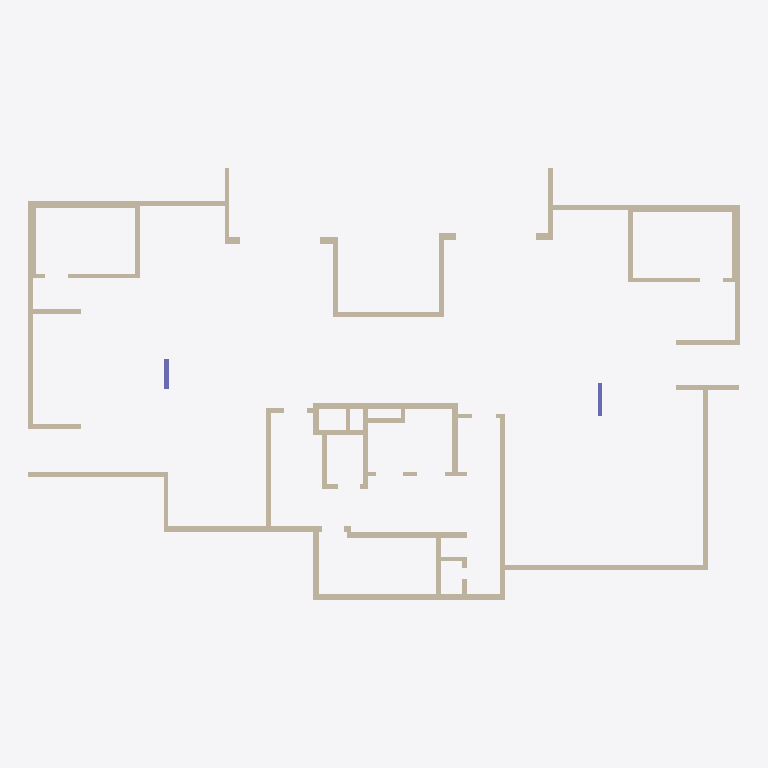
Plan cut of the same IFC building model at storey 'Down' (level 0.00 m, cut at 1.40 m), seen from above with north up, elements coloured by IFC class: 62 walls (beige), 2 columns (violet). Cut surfaces are drawn darker.
Extent 30.2 m × 18.3 m × 3.6 m (x, y, z). Storeys (2): Down at 0.00 m; Typical Floor at 3.00 m. Elements (84): 63 IfcWallStandardCase, 10 IfcSlab, 9 IfcBeam, 2 IfcColumn.

HEADER;
FILE_DESCRIPTION(('ViewDefinition [CoordinationView]','ExchangeRequirement []'),'2;1');
FILE_NAME('מספר פרויקט','2022-05-19T22:34:47',(''),(''),'ODA IFC SDK 22.6','22.1.1.516 - Exporter 22.1.1.516 - Default UI','');
FILE_SCHEMA(('IFC2X3'));
ENDSEC;
DATA;
#92=IFCPROJECT('03Lne4FF1F0wx0Bq9Jd1Me',#20,'מספר פרויקט',$,$,'Project 037','Project Status',(#87),#84);
#108=IFCSITE('03Lne4FF1F0wx0Bq9Jd1Mg',#20,'Default',$,$,#107,$,$,.ELEMENT.,$,$,$,$,$);
#94=IFCBUILDING('03Lne4FF1F0wx0Bq9Jd1Mf',#20,'',$,$,#16,$,'',.ELEMENT.,$,$,$);
#97=IFCBUILDINGSTOREY('03Lne4FF1F0wx0BqAiO_iB',#20,'Down',$,'Level:8mm Head',#96,$,'Down',.ELEMENT.,1.727731E-11);
#101=IFCBUILDINGSTOREY('03Lne4FF1F0wx0BqAiPLRV',#20,'Typical Floor',$,'Level:8mm Head',#100,$,'Typical Floor',.ELEMENT.,300.0);
#786=IFCWALLSTANDARDCASE('2M9VLFC5X5YOcxNBTNGjJ7',#20,'Basic Wall:25:541655',$,'Basic Wall:25',#774,#785,'541655');
#2606=IFCWALLSTANDARDCASE('2M9VLFC5X5YOcxNBTNGi7s',#20,'Basic Wall:20:546534',$,'Basic Wall:20',#2594,#2605,'546534');
#660=IFCWALLSTANDARDCASE('2M9VLFC5X5YOcxNBTNGjRN',#20,'Basic Wall:25:541127',$,'Basic Wall:25',#648,#659,'541127');
#2556=IFCWALLSTANDARDCASE('2M9VLFC5X5YOcxNBTNGiBg',#20,'Basic Wall:20:546298',$,'Basic Wall:20',#2544,#2555,'546298');
#2656=IFCWALLSTANDARDCASE('2M9VLFC5X5YOcxNBTNGiy1',#20,'Basic Wall:20:546833',$,'Basic Wall:20',#2644,#2655,'546833');
#3232=IFCWALLSTANDARDCASE('3fdU50$prDfR5FJfNLMs2E',#20,'Basic Wall:25:548882',$,'Basic Wall:25',#3220,#3231,'548882');
#410=IFCWALLSTANDARDCASE('2M9VLFC5X5YOcxNBTNGglv',#20,'Basic Wall:20:539881',$,'Basic Wall:20',#398,#409,'539881');
#1186=IFCWALLSTANDARDCASE('2M9VLFC5X5YOcxNBTNGjtR',#20,'Basic Wall:30:543435',$,'Basic Wall:30',#1174,#1185,'543435');
#1952=IFCWALLSTANDARDCASE('2M9VLFC5X5YOcxNBTNGiRI',#20,'Basic Wall:30:545218',$,'Basic Wall:30',#1940,#1951,'545218');
#560=IFCWALLSTANDARDCASE('2M9VLFC5X5YOcxNBTNGgYa',#20,'Basic Wall:20:540596',$,'Basic Wall:20',#548,#559,'540596');
#1036=IFCWALLSTANDARDCASE('2M9VLFC5X5YOcxNBTNGjyZ',#20,'Basic Wall:25:542771',$,'Basic Wall:25',#1024,#1035,'542771');
#3655=IFCWALLSTANDARDCASE('3fdU50$prDfR5FJfNLMsaH',#20,'Basic Wall:20:551309',$,'Basic Wall:20',#3643,#3654,'551309');
#1262=IFCWALLSTANDARDCASE('2M9VLFC5X5YOcxNBTNGjoV',#20,'Basic Wall:30:543631',$,'Basic Wall:30',#1250,#1261,'543631');
#2002=IFCWALLSTANDARDCASE('2M9VLFC5X5YOcxNBTNGiRK',#20,'Basic Wall:30:545220',$,'Basic Wall:30',#1990,#2001,'545220');
#1562=IFCWALLSTANDARDCASE('2M9VLFC5X5YOcxNBTNGiSq',#20,'Basic Wall:20:544804',$,'Basic Wall:20',#1550,#1561,'544804');
#736=IFCWALLSTANDARDCASE('2M9VLFC5X5YOcxNBTNGjNo',#20,'Basic Wall:25:541410',$,'Basic Wall:25',#724,#735,'541410');
#1752=IFCWALLSTANDARDCASE('2M9VLFC5X5YOcxNBTNGiQg',#20,'Basic Wall:20:545210',$,'Basic Wall:20',#1740,#1751,'545210');
#2806=IFCWALLSTANDARDCASE('2M9VLFC5X5YOcxNBTNGirK',#20,'Basic Wall:25:547396',$,'Basic Wall:25',#2794,#2805,'547396');
#2052=IFCWALLSTANDARDCASE('2M9VLFC5X5YOcxNBTNGiRM',#20,'Basic Wall:20:545222',$,'Basic Wall:20',#2040,#2051,'545222');
#3032=IFCWALLSTANDARDCASE('3fdU50$prDfR5FJfNLMrr_',#20,'Basic Wall:20:548322',$,'Basic Wall:20',#3020,#3031,'548322');
#260=IFCWALLSTANDARDCASE('2M9VLFC5X5YOcxNBTNGgsg',#20,'Basic Wall:20:539322',$,'Basic Wall:20',#248,#259,'539322');
#2252=IFCWALLSTANDARDCASE('2M9VLFC5X5YOcxNBTNGiR0',#20,'Basic Wall:20:545232',$,'Basic Wall:20',#2240,#2251,'545232');
#145=IFCWALLSTANDARDCASE('2M9VLFC5X5YOcxNBTNGgxj',#20,'Basic Wall:20:539133',$,'Basic Wall:20',#129,#144,'539133');
#1512=IFCWALLSTANDARDCASE('2M9VLFC5X5YOcxNBTNGjWp',#20,'Basic Wall:20:544547',$,'Basic Wall:20',#1500,#1511,'544547');
#2102=IFCWALLSTANDARDCASE('2M9VLFC5X5YOcxNBTNGiRQ',#20,'Basic Wall:20:545226',$,'Basic Wall:20',#2090,#2101,'545226');
#1902=IFCWALLSTANDARDCASE('2M9VLFC5X5YOcxNBTNGiRG',#20,'Basic Wall:20:545216',$,'Basic Wall:20',#1890,#1901,'545216');
#2506=IFCWALLSTANDARDCASE('2M9VLFC5X5YOcxNBTNGi8q',#20,'Basic Wall:20:546084',$,'Basic Wall:20',#2494,#2505,'546084');
#2456=IFCWALLSTANDARDCASE('2M9VLFC5X5YOcxNBTNGiD5',#20,'Basic Wall:20:545877',$,'Basic Wall:20',#2444,#2455,'545877');
#986=IFCWALLSTANDARDCASE('2M9VLFC5X5YOcxNBTNGj1N',#20,'Basic Wall:20:542535',$,'Basic Wall:20',#974,#985,'542535');
#1362=IFCWALLSTANDARDCASE('2M9VLFC5X5YOcxNBTNGjf8',#20,'Basic Wall:20:544088',$,'Basic Wall:20',#1350,#1361,'544088');
#3382=IFCWALLSTANDARDCASE('3fdU50$prDfR5FJfNLMs5b',#20,'Basic Wall:20:549369',$,'Basic Wall:20',#3370,#3381,'549369');
#310=IFCWALLSTANDARDCASE('2M9VLFC5X5YOcxNBTNGgo5',#20,'Basic Wall:20:539541',$,'Basic Wall:20',#298,#309,'539541');
#1802=IFCWALLSTANDARDCASE('2M9VLFC5X5YOcxNBTNGiQi',#20,'Basic Wall:20:545212',$,'Basic Wall:20',#1790,#1801,'545212');
#460=IFCWALLSTANDARDCASE('2M9VLFC5X5YOcxNBTNGggE',#20,'Basic Wall:20:540062',$,'Basic Wall:20',#448,#459,'540062');
#510=IFCWALLSTANDARDCASE('2M9VLFC5X5YOcxNBTNGgdz',#20,'Basic Wall:20:540397',$,'Basic Wall:20',#498,#509,'540397');
#610=IFCWALLSTANDARDCASE('2M9VLFC5X5YOcxNBTNGjOG',#20,'Basic Wall:20:540928',$,'Basic Wall:20',#598,#609,'540928');
#3332=IFCWALLSTANDARDCASE('3fdU50$prDfR5FJfNLMs7V',#20,'Basic Wall:20:549187',$,'Basic Wall:20',#3320,#3331,'549187');
#3132=IFCWALLSTANDARDCASE('3fdU50$prDfR5FJfNLMr_s',#20,'Basic Wall:20:548650',$,'Basic Wall:20',#3120,#3131,'548650');
#4097=IFCCOLUMN('3fdU50$prDfR5FJfNLMsqO',#20,'Concrete Rectengular Column:20/130:552324',$,'Concrete Rectengular Column:20/130',#4096,#4094,'552324');
#3282=IFCWALLSTANDARDCASE('3fdU50$prDfR5FJfNLMs0_',#20,'Basic Wall:25:549026',$,'Basic Wall:25',#3270,#3281,'549026');
#4168=IFCCOLUMN('3fdU50$prDfR5FJfNLMsr5',#20,'Concrete Rectengular Column:20/140:552409',$,'Concrete Rectengular Column:20/140',#4167,#4165,'552409');
#1462=IFCWALLSTANDARDCASE('2M9VLFC5X5YOcxNBTNGjbr',#20,'Basic Wall:30:544357',$,'Basic Wall:30',#1450,#1461,'544357');
#2152=IFCWALLSTANDARDCASE('2M9VLFC5X5YOcxNBTNGiRS',#20,'Basic Wall:30:545228',$,'Basic Wall:30',#2140,#2151,'545228');
#2202=IFCWALLSTANDARDCASE('2M9VLFC5X5YOcxNBTNGiRU',#20,'Basic Wall:30:545230',$,'Basic Wall:30',#2190,#2201,'545230');
#1412=IFCWALLSTANDARDCASE('2M9VLFC5X5YOcxNBTNGjgb',#20,'Basic Wall:30:544181',$,'Basic Wall:30',#1400,#1411,'544181');
#1312=IFCWALLSTANDARDCASE('2M9VLFC5X5YOcxNBTNGjiK',#20,'Basic Wall:20:543748',$,'Basic Wall:20',#1300,#1311,'543748');
#3605=IFCWALLSTANDARDCASE('3fdU50$prDfR5FJfNLMsXI',#20,'Basic Wall:20:551118',$,'Basic Wall:20',#3593,#3604,'551118');
#2856=IFCWALLSTANDARDCASE('2M9VLFC5X5YOcxNBTNGioA',#20,'Basic Wall:15:547738',$,'Basic Wall:15',#2844,#2855,'547738');
#936=IFCWALLSTANDARDCASE('2M9VLFC5X5YOcxNBTNGjAk',#20,'Basic Wall:20:542142',$,'Basic Wall:20',#924,#935,'542142');
#3082=IFCWALLSTANDARDCASE('3fdU50$prDfR5FJfNLMrxv',#20,'Basic Wall:20:548453',$,'Basic Wall:20',#3070,#3081,'548453');
#836=IFCWALLSTANDARDCASE('2M9VLFC5X5YOcxNBTNGjDP',#20,'Basic Wall:25:541769',$,'Basic Wall:25',#824,#835,'541769');
#360=IFCWALLSTANDARDCASE('2M9VLFC5X5YOcxNBTNGgiy',#20,'Basic Wall:20:539692',$,'Basic Wall:20',#348,#359,'539692');
#1852=IFCWALLSTANDARDCASE('2M9VLFC5X5YOcxNBTNGiQk',#20,'Basic Wall:20:545214',$,'Basic Wall:20',#1840,#1851,'545214');
#2756=IFCWALLSTANDARDCASE('2M9VLFC5X5YOcxNBTNGi$s',#20,'Basic Wall:20:547046',$,'Basic Wall:20',#2744,#2755,'547046');
#2932=IFCWALLSTANDARDCASE('3fdU50$prDfR5FJfNLMrox',#20,'Basic Wall:15:547879',$,'Basic Wall:15',#2920,#2931,'547879');
#886=IFCWALLSTANDARDCASE('2M9VLFC5X5YOcxNBTNGj89',#20,'Basic Wall:25:541977',$,'Basic Wall:25',#874,#885,'541977');
#3432=IFCWALLSTANDARDCASE('3fdU50$prDfR5FJfNLMsBH',#20,'Basic Wall:20:549453',$,'Basic Wall:20',#3420,#3431,'549453');
#3555=IFCWALLSTANDARDCASE('3fdU50$prDfR5FJfNLMsZJ',#20,'Basic Wall:20:550991',$,'Basic Wall:20',#3520,#3554,'550991');
#1086=IFCWALLSTANDARDCASE('2M9VLFC5X5YOcxNBTNGj$b',#20,'Basic Wall:20:542965',$,'Basic Wall:20',#1074,#1085,'542965');
#2302=IFCWALLSTANDARDCASE('2M9VLFC5X5YOcxNBTNGiR2',#20,'Basic Wall:20:545234',$,'Basic Wall:20',#2290,#2301,'545234');
#3482=IFCWALLSTANDARDCASE('3fdU50$prDfR5FJfNLMs92',#20,'Basic Wall:20:549598',$,'Basic Wall:20',#3470,#3481,'549598');
#2706=IFCWALLSTANDARDCASE('2M9VLFC5X5YOcxNBTNGizN',#20,'Basic Wall:20:546887',$,'Basic Wall:20',#2694,#2705,'546887');
#3182=IFCWALLSTANDARDCASE('3fdU50$prDfR5FJfNLMr$v',#20,'Basic Wall:20:548709',$,'Basic Wall:20',#3170,#3181,'548709');
#2982=IFCWALLSTANDARDCASE('3fdU50$prDfR5FJfNLMrmA',#20,'Basic Wall:15:547990',$,'Basic Wall:15',#2970,#2981,'547990');
ENDSEC;